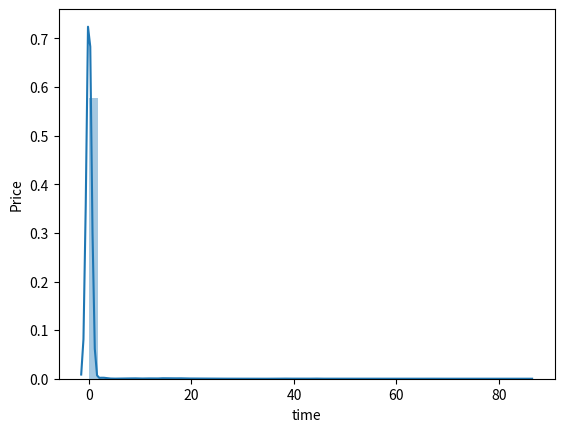

Generate this figure with matplotlib:
import scipy.stats as sct
import random
import numpy as np
import seaborn as sns
from matplotlib import pyplot as plt

V = 100.00       # initial price ($100)

g_sd =1   # standard deviation from the companies history is 1%
r = 0.1         # rate of return
v=0.25

data = [] # List

for i in range(10000):
    g = sct.norm.ppf(random.uniform(0, 1), loc=.01, scale=g_sd) # normal distribution
    V = V*(1 + v*g)
    data.append(V)

print(data)


sns.distplot(data)
plt.ylabel("Price")
plt.xlabel("time")
plt.show()


